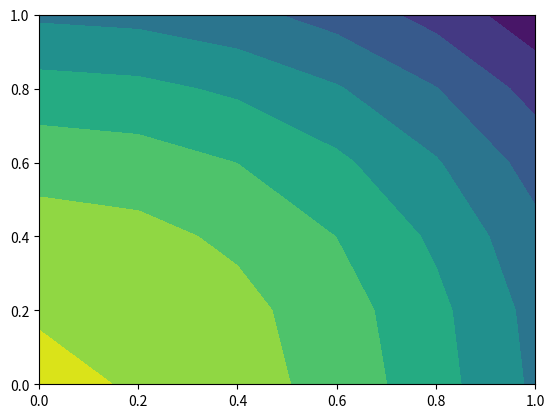

Reproduce this figure in Python.
import numpy as np
import matplotlib.pyplot as plt
L=1
W=1
q=50
k=2
h=1
T_f=25
m=5
n=5
x=np.linspace(0,L,m+1)
y=np.linspace(0,W,n+1)
a=1#L/W
A=a**2
X=np.linspace(0,1,m+1)
Y=np.linspace(0,1,n+1)
DX=1/m
DY=1/n
Bi=0.5#h*L/k
Theta=np.ones((m+1,n+1))
#print(Theta)
maxErr=100
tol=1e-4
iter=0
while (maxErr>tol):
    maxErr=0
    for i in range(0,m+1):
        for j in range(n+1):
            if ((i+1)==1 and (j+1)==1):
                d=((2*(DY**2)*Theta[i+1,[j]])+(2*A*(DX**2)*Theta[i,[j+1]])+((DX*DY)**2))/(2*((DY**2)+A*(DX**2)))
            elif (((i+1)==1)and((j+1)>=2 and (j+1)<=(n))):
                d=((2*(DY**2)*Theta[i+1,[j]])+(A*(DX**2)*(Theta[i,[j-1]]+Theta[i,[j+1]]))+((DX*DY)**2))/(2*((DY**2)+(A*(DX**2))))
            elif (((i+1)>=2 and (i+1)<=(m))and((j+1)==1)):
                d=(((DY**2)*(Theta[i-1,[j]]+Theta[i+1,[j]]))+(2*A*(DX**2)*Theta[i,[j+1]])+((DX*DY)**2))/(2*((DY**2)+(A*(DX**2))))
            elif (((i+1)>=2 and (i+1)<=(m))and((j+1)>=2 and (j+1)<=(n))):
                d=(((DY**2)*(Theta[i-1,[j]]+Theta[i+1,[j]]))+(A*(DX**2)*(Theta[i,[j-1]]+Theta[i,[j+1]]))+((DX*DY)**2))/(2*((DY**2)+(A*(DX**2))))
            elif (((i+1)==(m+1))and((j+1)>=2 and (j+1)<=(n))):
                d=((2*(DY**2)*Theta[i-1,[j]])+(A*(DX**2)*(Theta[i,[j-1]]+Theta[i,[j+1]]))+((DX*DY)**2))/(2*((DY**2)+(A*(DX**2))+(Bi*(DX)*(DY**2))))
            elif (((i+1)>=2 and (i+1)<=(m))and((j+1)==(n+1))):
                d=(((DY**2)*(Theta[i-1,[j]]+Theta[i+1,[j]]))+(2*A*(DX**2)*Theta[i,[j-1]])+((DX*DY)**2))/(2*((DY**2)+(A*(DX**2))+(Bi*a*(DX**2)*(DY))))
            elif (((i+1)==(m+1))and((j+1)==(n+1))):
                d=((2*(DY**2)*Theta[i-1,[j]])+(2*A*(DX**2)*Theta[i,[j-1]])+((DX*DY)**2))/(2*((DY**2)+(A*(DX**2))+(Bi*(a*(DX**2)*(DY)+(DX)*(DY**2)))))
            elif (((i+1)==1)and((j+1)==(n+1))):
                d=((2*(DY**2)*Theta[i+1,[j]])+(2*A*(DX**2)*Theta[i,[j-1]])+((DX*DY)**2))/(2*((DY**2)+(A*(DX**2))+(Bi*a*(DX**2)*(DY))))
            elif (((i+1)==(m+1))and((j+1)==1)):
                d=((2*(DY**2)*Theta[i-1,[j]])+(2*A*(DX**2)*Theta[i,[j+1]])+((DX*DY)**2))/(2*((DY**2)+(A*(DX**2))+(Bi*(DX)*(DY**2))))
            e=((abs(d-Theta[i,[j]]))/((d+Theta[i,[j]])/2))*100
            if e>maxErr:
                maxErr=e
            Theta[i,[j]]=d
    iter+=1
print("Converged!!\nNumber of Iterations: {}".format(iter))
print(Theta)
T = T_f+((q*L/k)*Theta)
print(T)
plt.contourf(X,Y,Theta)
plt.show()
